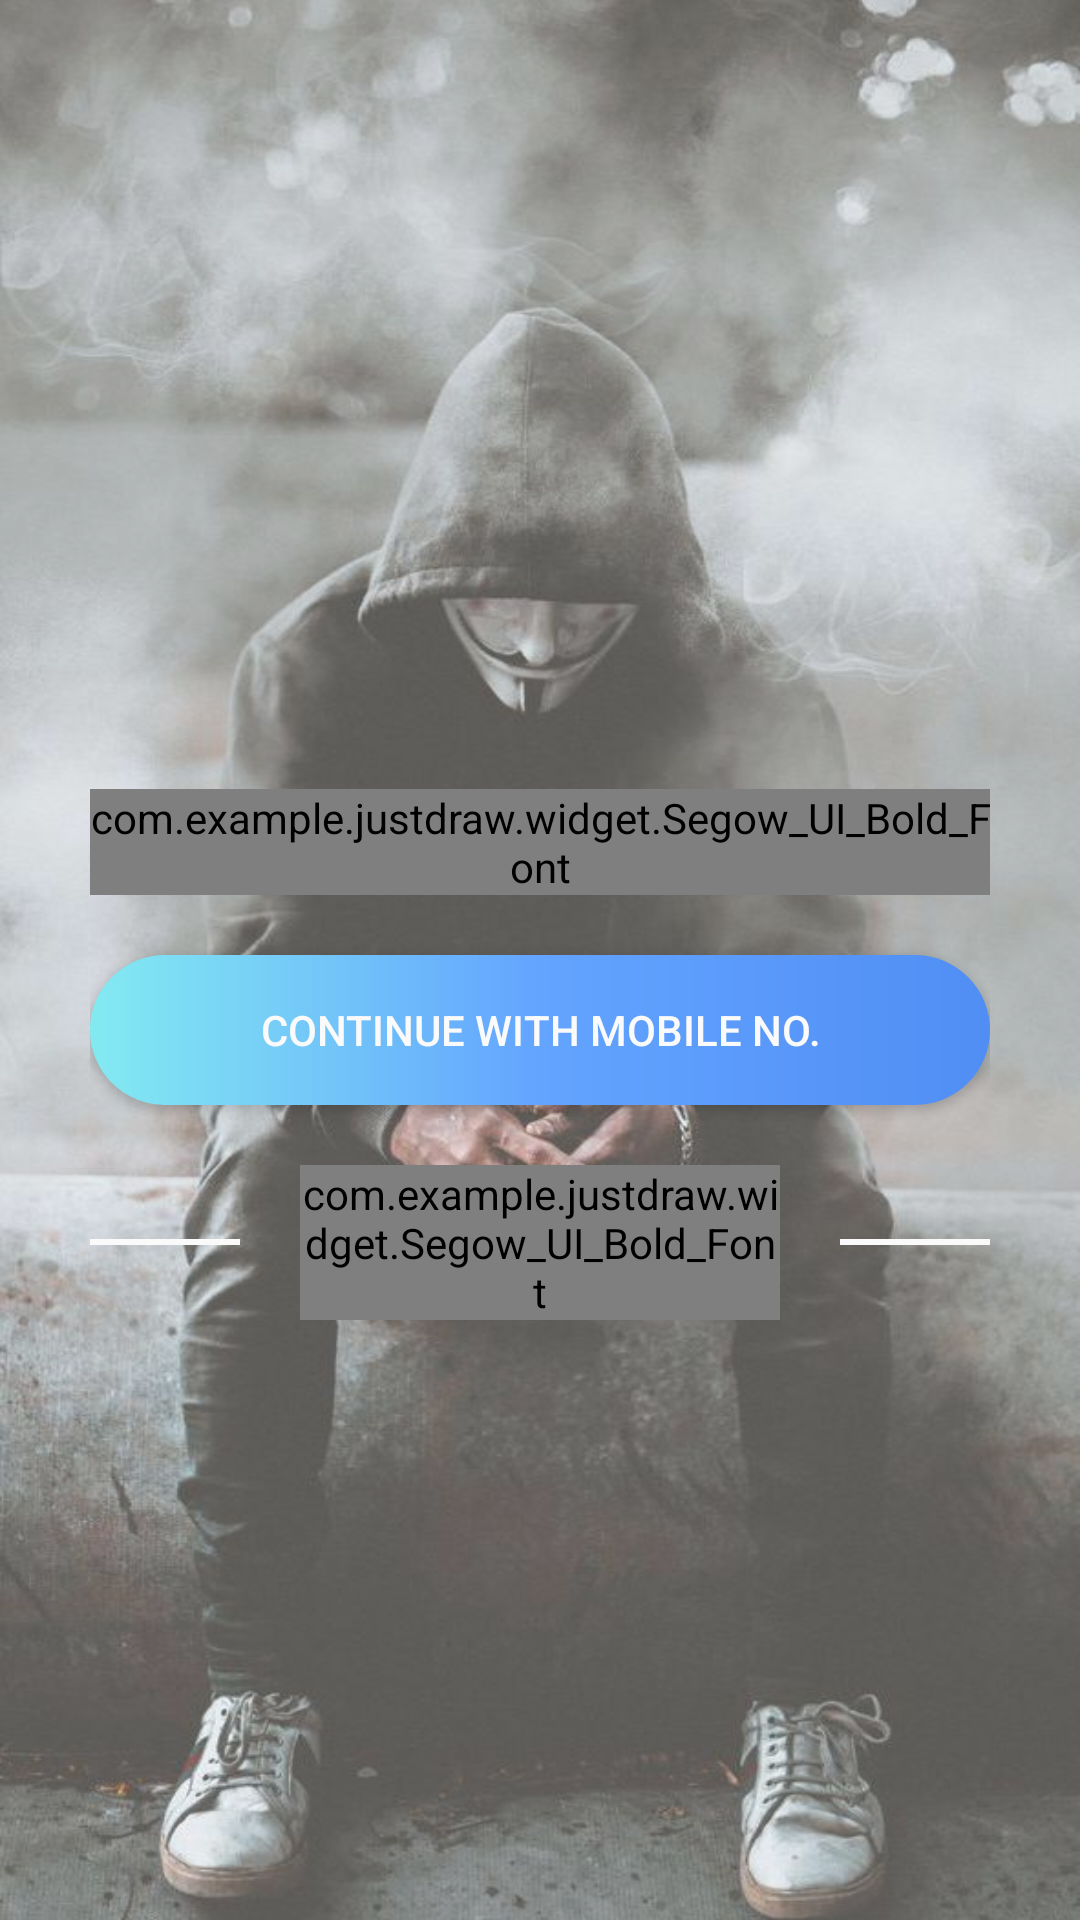

The Android layout XML behind this screen, and the referenced resources:
<!-- AndroidManifest.xml: application theme Theme.JustDraw -->
<!-- res/layout/activity_landing_page.xml -->
<?xml version="1.0" encoding="utf-8"?>
<RelativeLayout xmlns:android="http://schemas.android.com/apk/res/android"
    xmlns:app="http://schemas.android.com/apk/res-auto"
    xmlns:tools="http://schemas.android.com/tools"
    android:layout_width="match_parent"
    android:layout_height="match_parent"
    tools:context=".Activites.LandingPageActivity">

    <ImageView
        android:layout_width="match_parent"
        android:layout_height="match_parent"
        android:alpha="0.7"
        android:scaleType="centerCrop"
        android:src="@drawable/backgound" />

    <LinearLayout
        android:layout_width="match_parent"
        android:layout_height="wrap_content"
        android:layout_alignParentBottom="true"
        android:gravity="center"
        android:padding="30sp"
        android:layout_marginBottom="100dp"
        android:orientation="vertical">

        <com.example.justdraw.widget.Segow_UI_Bold_Font
            android:layout_width="wrap_content"
            android:layout_height="wrap_content"
            android:text="@string/StartMaking"
            android:textColor="@color/white"
            android:textSize="22sp"/>

        <Button
            android:id="@+id/mobile_cont_butt"
            android:layout_width="match_parent"
            android:layout_height="50dp"
            android:layout_marginTop="20dp"
            android:text="@string/ContinueWithMobile"
            android:textAllCaps="true"
            android:textColor="@color/white"
            android:background="@drawable/round_button_background"/>

        <LinearLayout
            android:layout_width="wrap_content"
            android:layout_height="wrap_content"
            android:layout_marginTop="20dp"
            android:gravity="center"
            android:orientation="horizontal">

            <View
                android:layout_width="100dp"
                android:layout_height="2dp"
                android:background="@color/white"/>

            <com.example.justdraw.widget.Segow_UI_Bold_Font
                android:layout_width="wrap_content"
                android:layout_height="wrap_content"
                android:text="@string/OR"
                android:textColor="@color/white"
                android:textSize="16sp"
                android:layout_marginLeft="20dp"
                android:layout_marginRight="20dp"/>
            <View
                android:layout_width="100dp"
                android:layout_height="2dp"
                android:background="@color/white"/>

        </LinearLayout>

        <RelativeLayout
            android:layout_marginTop="20dp"
            android:layout_width="150dp"
            android:layout_height="wrap_content"
            android:orientation="horizontal">

            <ImageView
                android:id="@+id/google"
                android:layout_width="50dp"
                android:layout_height="50dp"
                android:src="@drawable/ic_google_logo"/>
            <ImageView
                android:id="@+id/facebook"
                android:layout_width="50dp"
                android:layout_height="50dp"
                android:layout_alignParentRight="true"
                android:src="@drawable/ic_facebook_logo"/>
        </RelativeLayout>
    </LinearLayout>
</RelativeLayout>
<!-- resources referenced by this layout -->
<resources>
  <color name="white">#fafafa</color>
  <!-- drawable backgound: jpg bitmap (drawable, 82585 bytes) -->
  <!-- drawable round_button_background (drawable) -->
  <?xml version="1.0" encoding="utf-8"?>
  <shape xmlns:android="http://schemas.android.com/apk/res/android"
      android:shape="rectangle">
      <gradient
          android:startColor="#83eaf1"
          android:endColor="@color/Blue"
          android:centerColor="#63a4ff"
         />
      <corners
          android:radius="50dp"/>
  
  </shape>
  <string name="ContinueWithMobile">Continue with Mobile No.</string>
  <string name="OR">OR</string>
  <string name="StartMaking">Start Making your thoughts !</string>
  <style name="Theme.JustDraw" parent="Theme.MaterialComponents.DayNight.NoActionBar.Bridge">
          
          <item name="colorPrimary">@color/Blue</item>
          <item name="colorPrimaryVariant">@color/DarkBlue</item>
          <item name="colorOnPrimary">@color/white</item>
          
          <item name="colorSecondary">@color/Blue</item>
          <item name="colorSecondaryVariant">@color/Blue</item>
          <item name="colorOnSecondary">@color/Blue</item>
          
          <item name="android:statusBarColor" tools:targetApi="l">?attr/colorPrimaryVariant</item>
          
          <item name="statusBarScrim">@color/white</item>
          <item name="statusBarBackground">@color/black</item>
      </style>
  <color name="Blue">#508ef4</color>
  <color name="DarkBlue">#4280e6</color>
  <color name="black">#FF000000</color>
</resources>
